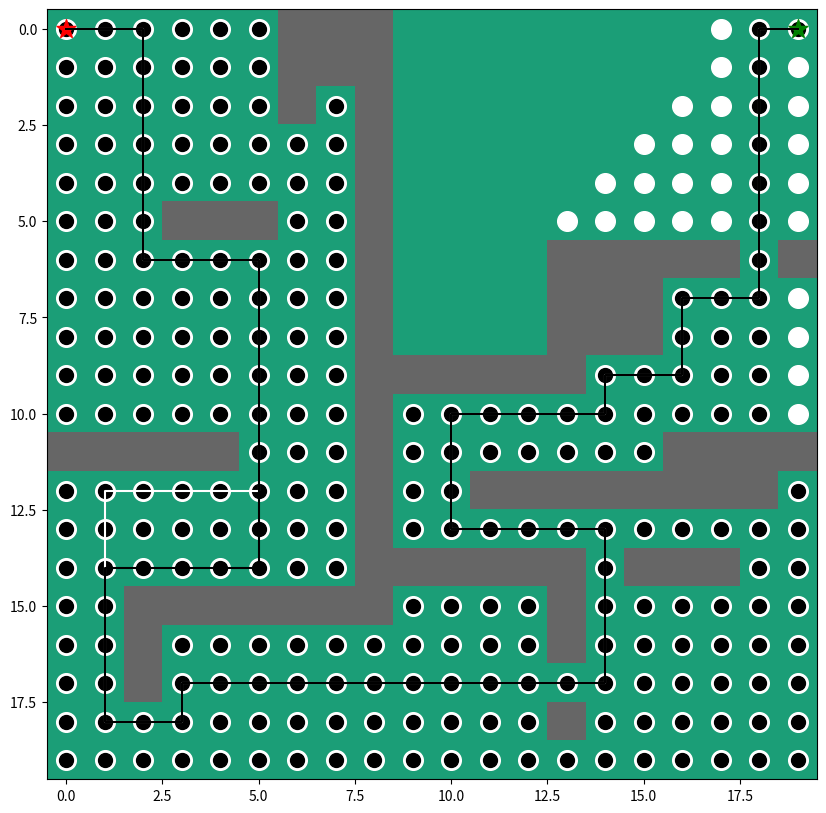

The script that saved this image:
import numpy as np
import heapq
import matplotlib.pyplot as plt
from matplotlib.pyplot import figure

grid = np.array([
    [0, 0, 0, 0, 0, 0, 1, 1, 1, 0, 0, 0, 0, 0, 0, 0, 0, 0, 0, 0],
    [0, 0, 0, 0, 0, 0, 1, 1, 1, 0, 0, 0, 0, 0, 0, 0, 0, 0, 0, 0],
    [0, 0, 0, 0, 0, 0, 1, 0, 1, 0, 0, 0, 0, 0, 0, 0, 0, 0, 0, 0],
    [0, 0, 0, 0, 0, 0, 0, 0, 1, 0, 0, 0, 0, 0, 0, 0, 0, 0, 0, 0],
    [0, 0, 0, 0, 0, 0, 0, 0, 1, 0, 0, 0, 0, 0, 0, 0, 0, 0, 0, 0],
    [0, 0, 0, 1, 1, 1, 0, 0, 1, 0, 0, 0, 0, 0, 0, 0, 0, 0, 0, 0],
    [0, 0, 0, 0, 0, 0, 0, 0, 1, 0, 0, 0, 0, 1, 1, 1, 1, 1, 0, 1],
    [0, 0, 0, 0, 0, 0, 0, 0, 1, 0, 0, 0, 0, 1, 1, 1, 0, 0, 0, 0],
    [0, 0, 0, 0, 0, 0, 0, 0, 1, 0, 0, 0, 0, 1, 1, 1, 0, 0, 0, 0],
    [0, 0, 0, 0, 0, 0, 0, 0, 1, 1, 1, 1, 1, 1, 0, 0, 0, 0, 0, 0],
    [0, 0, 0, 0, 0, 0, 0, 0, 1, 0, 0, 0, 0, 0, 0, 0, 0, 0, 0, 0],
    [1, 1, 1, 1, 1, 0, 0, 0, 1, 0, 0, 0, 0, 0, 0, 0, 1, 1, 1, 1],
    [0, 0, 0, 0, 0, 0, 0, 0, 1, 0, 0, 1, 1, 1, 1, 1, 1, 1, 1, 0],
    [0, 0, 0, 0, 0, 0, 0, 0, 1, 0, 0, 0, 0, 0, 0, 0, 0, 0, 0, 0],
    [0, 0, 0, 0, 0, 0, 0, 0, 1, 1, 1, 1, 1, 1, 0, 1, 1, 1, 0, 0],
    [0, 0, 1, 1, 1, 1, 1, 1, 1, 0, 0, 0, 0, 1, 0, 0, 0, 0, 0, 0],
    [0, 0, 1, 0, 0, 0, 0, 0, 0, 0, 0, 0, 0, 1, 0, 0, 0, 0, 0, 0],
    [0, 0, 1, 0, 0, 0, 0, 0, 0, 0, 0, 0, 0, 0, 0, 0, 0, 0, 0, 0],
    [0, 0, 0, 0, 0, 0, 0, 0, 0, 0, 0, 0, 0, 1, 0, 0, 0, 0, 0, 0],
    [0, 0, 0, 0, 0, 0, 0, 0, 0, 0, 0, 0, 0, 0, 0, 0, 0, 0, 0, 0]])

# start point and goal
start = (0, 0)
goal = (0, 19)

def heuristic(a, b):
    return np.sqrt((b[0] - a[0]) ** 2 + (b[1] - a[1]) ** 2)

def edge_cost(a, b):
    return 0

def astar(array, start, goal, neighbors):
    close_set = set()
    came_from = {}
    gscore = {start: 0}
    fscore = {start: heuristic(start, goal)}
    oheap = []
    heapq.heappush(oheap, (fscore[start], start))
    visited_set = []

    while oheap:
        current = heapq.heappop(oheap)[1]
        visited_set.append(current)
        if current == goal:
            data = []
            while current in came_from:
                data.append(current)
                current = came_from[current]
            return data, visited_set

        close_set.add(current)

        for i, j in neighbors:
            neighbor = current[0] + i, current[1] + j
            tentative_g_score = gscore[current] + heuristic(current, neighbor)
            if 0 <= neighbor[0] < array.shape[0]:
                if 0 <= neighbor[1] < array.shape[1]:
                    if array[neighbor[0]][neighbor[1]] == 1:
                        continue
                else:
                    # array bound y walls
                    continue
            else:
                # array bound x walls
                continue

            if neighbor in close_set and tentative_g_score >= gscore.get(neighbor, 0):
                continue

            if tentative_g_score < gscore.get(neighbor, 0) or neighbor not in [i[1] for i in oheap]:
                came_from[neighbor] = current
                gscore[neighbor] = tentative_g_score
                fscore[neighbor] = tentative_g_score + heuristic(neighbor, goal)
                heapq.heappush(oheap, (fscore[neighbor], neighbor))
    return False, visited_set


def djikstra(array, start, goal, neighbors):
    close_set = set()
    came_from = {}
    gscore = {start: 0}
    fscore = {start: heuristic(start, goal)}
    oheap = []
    heapq.heappush(oheap, (fscore[start], start))
    visited_set = []

    while oheap:
        current = heapq.heappop(oheap)[1]
        visited_set.append(current)
        if current == goal:
            data = []
            while current in came_from:
                data.append(current)
                current = came_from[current]
            return data, visited_set

        close_set.add(current)

        for i, j in neighbors:
            neighbor = current[0] + i, current[1] + j
            tentative_g_score = gscore[current] + heuristic(current, neighbor)
            if 0 <= neighbor[0] < array.shape[0]:
                if 0 <= neighbor[1] < array.shape[1]:
                    if array[neighbor[0]][neighbor[1]] == 1:
                        continue
                else:
                    # array bound y walls
                    continue
            else:
                # array bound x walls
                continue

            if neighbor in close_set and tentative_g_score >= gscore.get(neighbor, 0):
                continue

            if tentative_g_score < gscore.get(neighbor, 0) or neighbor not in [i[1] for i in oheap]:
                came_from[neighbor] = current
                gscore[neighbor] = tentative_g_score
                fscore[neighbor] = tentative_g_score + edge_cost(neighbor, goal)
                heapq.heappush(oheap, (fscore[neighbor], neighbor))
    return False, visited_set

neighbors8 = [(0, 1), (0, -1), (1, 0), (-1, 0), (1, 1), (1, -1), (-1, 1), (-1, -1)]
neighbors4 = [(0, 1), (0, -1), (1, 0), (-1, 0)]
routed, visitedd = djikstra(grid, start, goal, neighbors4)
routea, visiteda = astar(grid, start, goal, neighbors4)
routed = routed + [start]
routea = routea + [start]
routed = routed[::-1]
routea = routea[::-1]
print("\nDjikstra points: ")
print(len(list(set(visitedd))))
print("\nA* points: ")
print(len(list(set(visiteda))))


# extract x and y coordinates from route lists
x_coordsd = []
y_coordsd = []
x_coordsa = []
y_coordsa = []

for i in (range(0, len(routed))):
    x = routed[i][0]
    y = routed[i][1]
    x_coordsd.append(x)
    y_coordsd.append(y)
for i in (range(0, len(routea))):
    x = routea[i][0]
    y = routea[i][1]
    x_coordsa.append(x)
    y_coordsa.append(y)

# extract x and y coordinates from visited lists
x_coords_visitedd = []
y_coords_visitedd = []
x_coords_visiteda = []
y_coords_visiteda = []
for i in (range(0, len(visitedd))):
    x = visitedd[i][1]
    y = visitedd[i][0]
    x_coords_visitedd.append(x)
    y_coords_visitedd.append(y)
for i in (range(0, len(visiteda))):
    x = visiteda[i][1]
    y = visiteda[i][0]
    x_coords_visiteda.append(x)
    y_coords_visiteda.append(y)

# plot map and path
fig, ax = plt.subplots(figsize=(10, 10))
ax.imshow(grid, cmap=plt.cm.Dark2)
ax.scatter(x_coords_visitedd, y_coords_visitedd, marker="o", color="white", s=200)
ax.scatter(x_coords_visiteda, y_coords_visiteda, marker="o", color="black", s=100)
ax.plot(y_coordsd, x_coordsd, color="white")
ax.plot(y_coordsa, x_coordsa, color="black")
ax.scatter(start[1], start[0], marker="*", color="red", s=200)
ax.scatter(goal[1], goal[0], marker="*", color="green", s=200)
plt.show()